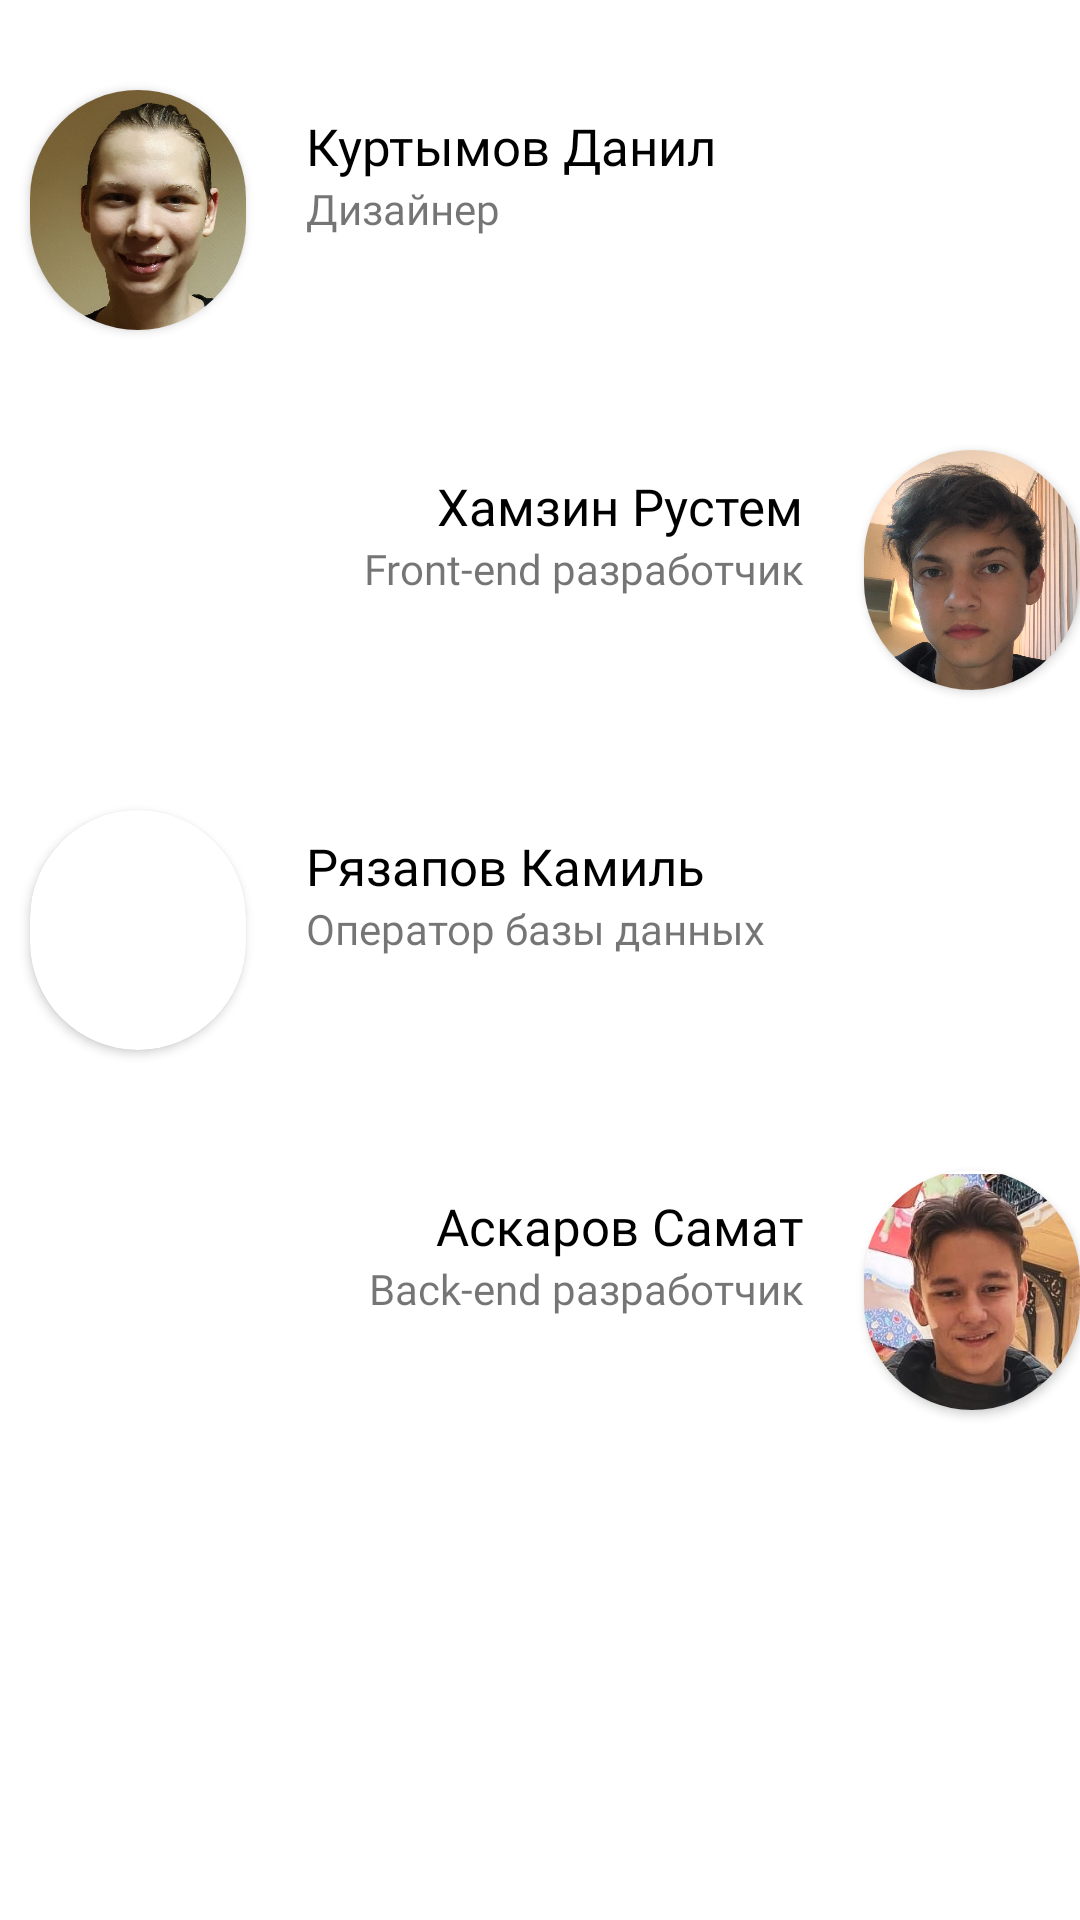

Android layout source for this screen:
<!-- AndroidManifest.xml: fallback theme Theme.MaterialComponents.DayNight.NoActionBar -->
<!-- res/layout/about_us.xml -->
<?xml version="1.0" encoding="utf-8"?>
<RelativeLayout
    xmlns:android="http://schemas.android.com/apk/res/android"
    xmlns:app="http://schemas.android.com/apk/res-auto"
    android:layout_width="match_parent"
    android:layout_height="match_parent">
        <RelativeLayout
            android:layout_width="match_parent"
            android:layout_height="match_parent"
            android:layout_marginTop="10dp"
            >
    <androidx.constraintlayout.widget.ConstraintLayout
        android:id="@+id/first"
        android:layout_width="match_parent"
        android:layout_height="120dp"
        android:layout_centerHorizontal="true"
        android:paddingVertical="10dp">
        <androidx.cardview.widget.CardView
            android:id="@+id/RazRab"
            android:layout_width="0dp"
            android:layout_height="0dp"
            android:layout_marginStart="10dp"
            app:layout_constraintBottom_toBottomOf="parent"
            app:layout_constraintStart_toStartOf="parent"
            app:layout_constraintTop_toTopOf="parent"
            app:layout_constraintHeight_percent="0.8"
            app:layout_constraintWidth_percent="0.2"
            app:cardCornerRadius="50dp">

            <ImageView
                android:id="@+id/Danil_image"
                android:layout_width="120dp"
                android:layout_height="110dp"
                android:layout_gravity="center"
                android:layout_centerVertical="true"
                android:src="@drawable/donil"
                android:transitionName="@string/trans" />
        </androidx.cardview.widget.CardView>

        <TextView
            android:id="@+id/Danil"
            android:layout_width="0dp"
            android:layout_height="0dp"
            android:text="Куртымов Данил"
            android:fontFamily="@font/semibold"
            android:textColor="#000000"
            android:textSize="17sp"
            android:gravity="bottom"
            app:layout_constraintStart_toEndOf="@+id/RazRab"
            android:layout_marginStart="20dp"
            app:layout_constraintTop_toTopOf="parent"
            app:layout_constraintHeight_percent="0.4"
            app:layout_constraintWidth_percent="0.6"
            />
        <TextView
            android:id="@+id/Danil_info"
            android:layout_width="0dp"
            android:layout_height="0dp"
            android:text="Дизайнер"
            android:layout_marginStart="20dp"
            android:fontFamily="@font/semibold"
            android:textSize="14sp"
            app:layout_constraintStart_toEndOf="@+id/RazRab"
            app:layout_constraintTop_toBottomOf="@id/Danil"
            app:layout_constraintHeight_percent="0.4"
            app:layout_constraintWidth_percent="0.6"
            />
    </androidx.constraintlayout.widget.ConstraintLayout>

    <androidx.constraintlayout.widget.ConstraintLayout
        android:id="@+id/second"
        android:layout_below="@+id/first"
        android:layout_width="match_parent"
        android:layout_height="120dp"
        android:layout_centerHorizontal="true"
        android:paddingVertical="10dp">
        <androidx.cardview.widget.CardView
            android:id="@+id/RazRab2"
            android:layout_width="0dp"
            android:layout_height="0dp"
            app:layout_constraintBottom_toBottomOf="parent"
            app:layout_constraintEnd_toEndOf="parent"
            app:layout_constraintTop_toTopOf="parent"
            app:layout_constraintHeight_percent="0.8"
            app:layout_constraintWidth_percent="0.2"
            app:cardCornerRadius="50dp">

            <ImageView
                android:id="@+id/Rustem_image"
                android:layout_width="120dp"
                android:layout_height="110dp"
                android:layout_gravity="center_horizontal"
                android:layout_centerVertical="true"
                android:src="@drawable/rustem"
                android:transitionName="@string/trans" />
        </androidx.cardview.widget.CardView>

        <TextView
            android:id="@+id/Rustem"
            android:layout_width="wrap_content"
            android:layout_height="0dp"
            android:text="Хамзин Рустем"
            android:fontFamily="@font/semibold"
            android:textColor="#000000"
            android:textSize="17sp"
            android:gravity="bottom"
            android:layout_marginEnd="20dp"
            app:layout_constraintEnd_toStartOf="@+id/RazRab2"
            app:layout_constraintTop_toTopOf="parent"
            app:layout_constraintHeight_percent="0.4"
            />
        <TextView
            android:id="@+id/Rustem_info"
            android:layout_width="wrap_content"
            android:layout_height="0dp"
            android:text="Front-end разработчик"
            android:layout_marginEnd="20dp"
            android:fontFamily="@font/semibold"
            android:textSize="14sp"
            app:layout_constraintEnd_toStartOf="@+id/RazRab2"
            app:layout_constraintTop_toBottomOf="@id/Rustem"
            app:layout_constraintWidth_percent="0.6"
            />
    </androidx.constraintlayout.widget.ConstraintLayout>

    <androidx.constraintlayout.widget.ConstraintLayout
        android:id="@+id/third"
        android:layout_below="@id/second"
        android:layout_width="match_parent"
        android:layout_height="120dp"
        android:layout_centerHorizontal="true"
        android:paddingVertical="10dp">
        <androidx.cardview.widget.CardView
            android:id="@+id/RazRab3"
            android:layout_width="0dp"
            android:layout_height="0dp"
            android:layout_marginStart="10dp"
            app:layout_constraintBottom_toBottomOf="parent"
            app:layout_constraintStart_toStartOf="parent"
            app:layout_constraintTop_toTopOf="parent"
            app:layout_constraintHeight_percent="0.8"
            app:layout_constraintWidth_percent="0.2"
            app:cardCornerRadius="50dp">

            <ImageView
                android:id="@+id/Kamil_image"
                android:layout_width="90dp"
                android:layout_height="90dp"
                android:src="@drawable/kamil"
                android:transitionName="@string/trans" />
        </androidx.cardview.widget.CardView>

        <TextView
            android:id="@+id/Kamil"
            android:layout_width="0dp"
            android:layout_height="0dp"
            android:text="Рязапов Камиль"
            android:fontFamily="@font/semibold"
            android:textColor="#000000"
            android:textSize="17sp"
            android:gravity="bottom"
            app:layout_constraintStart_toEndOf="@+id/RazRab3"
            android:layout_marginStart="20dp"
            app:layout_constraintTop_toTopOf="parent"
            app:layout_constraintHeight_percent="0.4"
            app:layout_constraintWidth_percent="0.6"
            />
        <TextView
            android:id="@+id/Kamil_info"
            android:layout_width="0dp"
            android:layout_height="0dp"
            android:text="Оператор базы данных"
            android:layout_marginStart="20dp"
            android:fontFamily="@font/semibold"
            android:textSize="14sp"
            app:layout_constraintStart_toEndOf="@+id/RazRab3"
            app:layout_constraintTop_toBottomOf="@id/Kamil"
            app:layout_constraintHeight_percent="0.4"
            app:layout_constraintWidth_percent="0.6"
            />
    </androidx.constraintlayout.widget.ConstraintLayout>

    <androidx.constraintlayout.widget.ConstraintLayout
        android:id="@+id/fourth"
        android:layout_below="@+id/third"
        android:layout_width="match_parent"
        android:layout_height="120dp"
        android:layout_centerHorizontal="true"
        android:paddingVertical="10dp">
        <androidx.cardview.widget.CardView
            android:id="@+id/RazRab4"
            android:layout_width="0dp"
            android:layout_height="0dp"
            app:layout_constraintBottom_toBottomOf="parent"
            app:layout_constraintEnd_toEndOf="parent"
            app:layout_constraintTop_toTopOf="parent"
            app:layout_constraintHeight_percent="0.8"
            app:layout_constraintWidth_percent="0.2"
            app:cardCornerRadius="50dp">

            <ImageView
                android:id="@+id/Samat_image"
                android:layout_width="120dp"
                android:layout_height="110dp"
                android:layout_gravity="center_horizontal"
                android:src="@drawable/samat"
                android:transitionName="@string/trans" />
        </androidx.cardview.widget.CardView>

        <TextView
            android:id="@+id/Samat"
            android:layout_width="wrap_content"
            android:layout_height="0dp"
            android:text="Аскаров Самат"
            android:fontFamily="@font/semibold"
            android:textColor="#000000"
            android:textSize="17sp"
            android:gravity="bottom"
            android:layout_marginEnd="20dp"
            app:layout_constraintEnd_toStartOf="@+id/RazRab4"
            app:layout_constraintTop_toTopOf="parent"
            app:layout_constraintHeight_percent="0.4"
            />
        <TextView
            android:id="@+id/Samat_info"
            android:layout_width="wrap_content"
            android:layout_height="0dp"
            android:text="Back-end разработчик"
            android:layout_marginEnd="20dp"
            android:fontFamily="@font/semibold"
            android:textSize="14sp"
            app:layout_constraintEnd_toStartOf="@+id/RazRab4"
            app:layout_constraintTop_toBottomOf="@id/Samat"
            app:layout_constraintWidth_percent="0.6"
            />
    </androidx.constraintlayout.widget.ConstraintLayout>
        </RelativeLayout>
</RelativeLayout>
<!-- resources referenced by this layout -->
<resources>
  <!-- drawable donil: jpg bitmap (drawable-v24, 87860 bytes) -->
  <!-- drawable rustem: jpg bitmap (drawable, 419026 bytes) -->
  <!-- drawable samat: jpg bitmap (drawable, 86581 bytes) -->
  <string name="trans">trans</string>
</resources>
